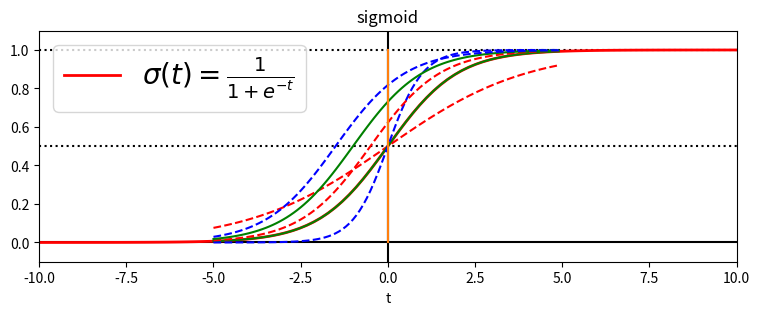

Source code (Python):
import numpy as np
import matplotlib.pyplot as plt

# [-10, 10]
t = np.linspace(-10, 10, 100)

# 시그모이드 공식
# Numpy np.exp() 함수는 밑이 자연상수 e인 지수함수로 변환해줍니다.
sig = 1 / (1 + np.exp(-t))

# t와 시그모이드 결과값을 plotting
plt.figure(figsize=(9, 3))
plt.plot([-10, 10], [0, 0], "k-")
plt.plot([-10, 10], [0.5, 0.5], "k:") # y축 기준 0.5 실선 생성
plt.plot([-10, 10], [1, 1], "k:")  # y축 기준 1.0 실선 생성
plt.plot([0, 0], [-1.1, 1.1], "k-")  # center 기준 0.0 선 생성
plt.plot(t, sig, "r-", linewidth=2, label=r"$\sigma(t)= \frac{1}{1 + e^{-t}}$")
plt.xlabel("t") # x축 이름
plt.legend(loc="upper left", fontsize=20)
plt.axis([-10, 10, -0.1, 1.1])
plt.show()



# w 값 변화에 따른 경사도 변화
def sigmoid(t):
    return 1 / (1 + np.exp(-t))


x = np.arange(-5.0, 5.0, 0.1)
# print(x)
y1 = sigmoid(0.5 * x)
y2 = sigmoid(x)
y3 = sigmoid(2 * x)

print("\n y1 sigmoid \n", y1)
print("\n y2 sigmoid \n", y2)
print("\n y3 sigmoid \n", y3)


plt.plot(x, y1, 'r', linestyle="--")  # w == 0.5
plt.plot(x, y2, 'g')  # w == 1
plt.plot(x, y3, 'b', linestyle="--")  # w == 2

plt.plot([0, 0], [1.0, 0.0])
plt.title("sigmoid")
plt.show()



# b 값의 변화에 따른 좌 우 이동

# def sigmoid(t):
#     return 1 / (1 + np.exp(-t))

x = np.arange(-5.0, 5.0, 0.1)

y1 = sigmoid(x + 0.5)
y2 = sigmoid(x + 1)
y3 = sigmoid(x + 1.5)

plt.plot(x, y1, 'r', linestyle="--")  # w == 0.5
plt.plot(x, y2, 'g')  # w == 1
plt.plot(x, y3, 'b', linestyle="--")  # w == 2

plt.plot([0, 0], [1.0, 0.0])
plt.title("sigmoid")
plt.show()